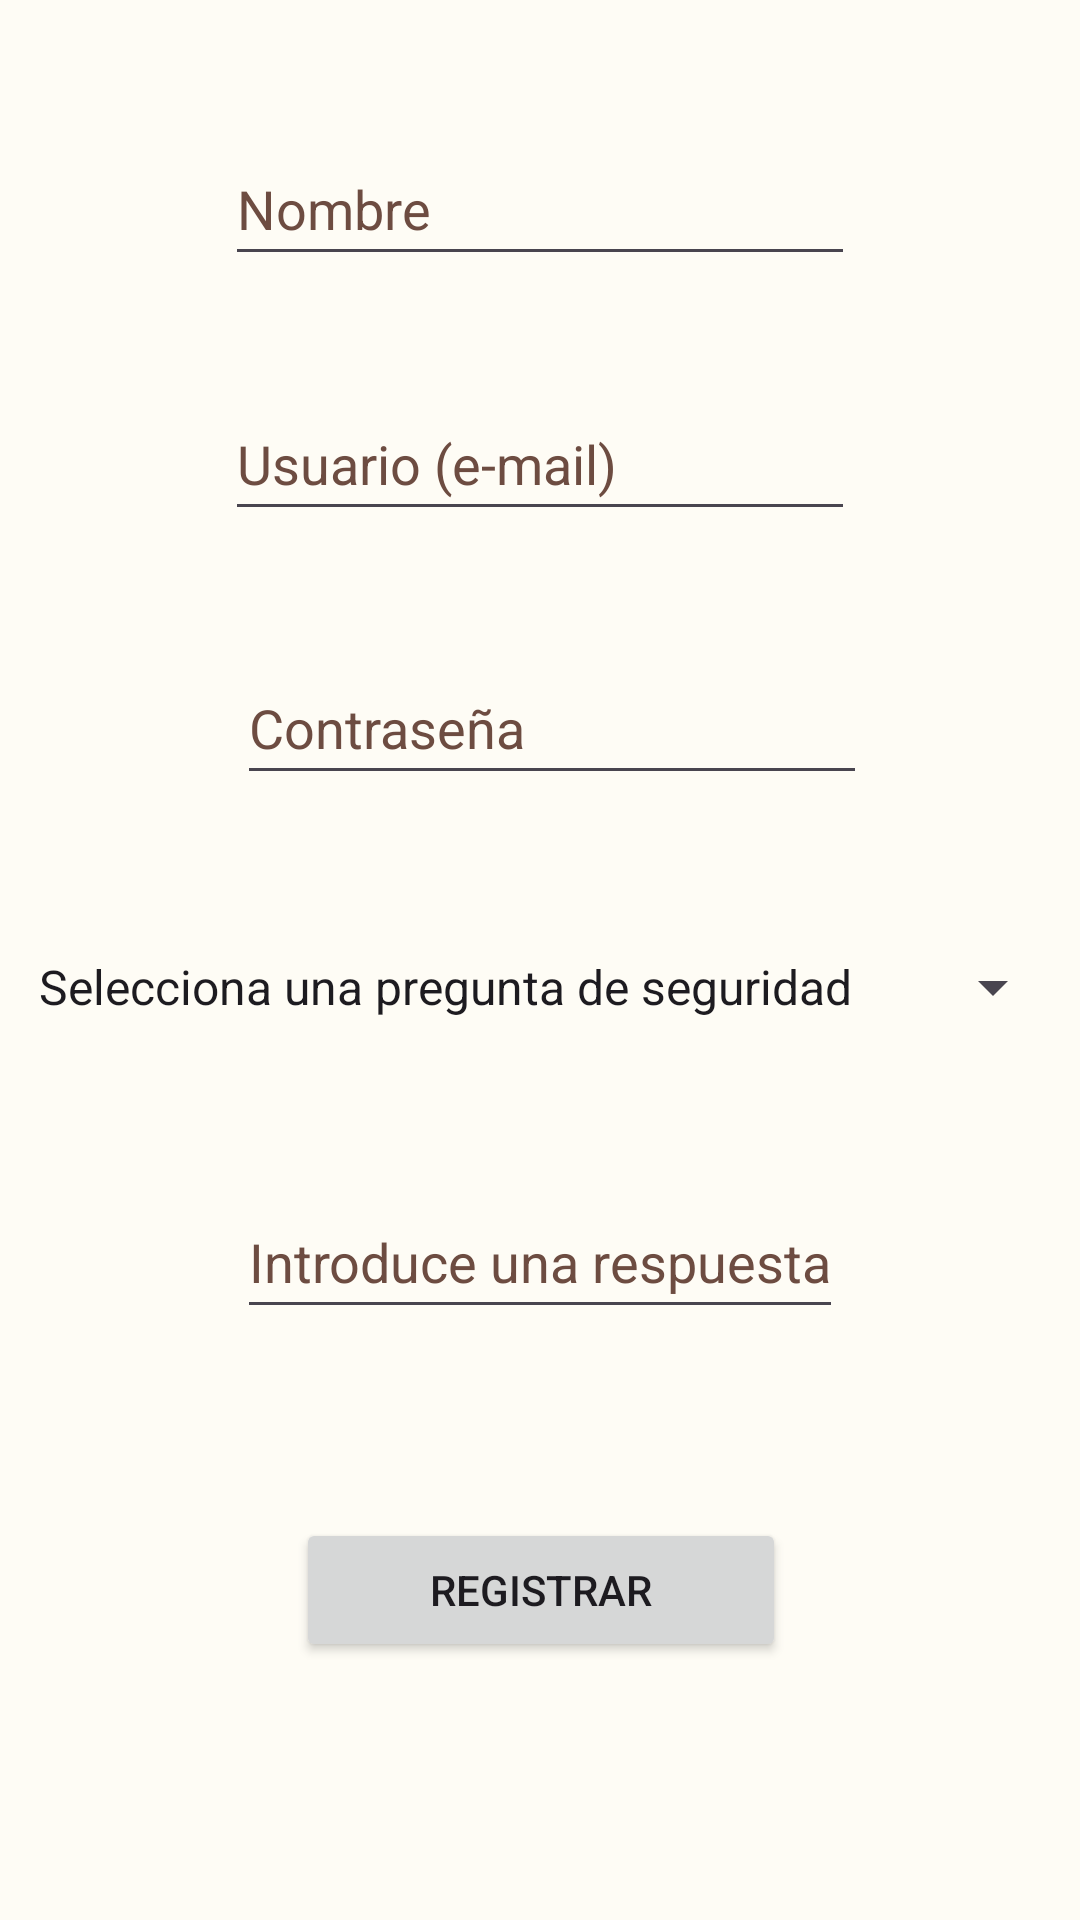

Write the Android layout XML for this screen, with the resource values it uses.
<!-- AndroidManifest.xml: application theme Theme.QRemember -->
<!-- res/layout/activity_register.xml -->
<?xml version="1.0" encoding="utf-8"?>
<androidx.constraintlayout.widget.ConstraintLayout xmlns:android="http://schemas.android.com/apk/res/android"
    xmlns:app="http://schemas.android.com/apk/res-auto"
    android:id="@+id/constraintLayout"
    android:layout_width="match_parent"
    android:layout_height="match_parent"
    android:background="@drawable/watercolor_background"
    android:gravity="center">

    <EditText
        android:id="@+id/tvFormNombre"
        android:layout_width="wrap_content"
        android:layout_height="wrap_content"
        android:layout_marginTop="44dp"
        android:ems="10"
        android:hint="@string/nombre"
        android:importantForAutofill="no"
        android:inputType="textPersonName"
        android:minHeight="48dp"
        android:textColorHint="#6D4C41"
        app:layout_constraintEnd_toEndOf="parent"
        app:layout_constraintStart_toStartOf="parent"
        app:layout_constraintTop_toTopOf="parent" />

    <EditText
        android:id="@+id/tvFormEmail"
        android:layout_width="wrap_content"
        android:layout_height="wrap_content"
        android:layout_marginTop="37dp"
        android:ems="10"
        android:hint="@string/usuario"
        android:importantForAutofill="no"
        android:inputType="textEmailAddress"
        android:minHeight="48dp"
        android:textColorHint="#6D4C41"
        app:layout_constraintStart_toStartOf="@+id/tvFormNombre"
        app:layout_constraintTop_toBottomOf="@+id/tvFormNombre" />

    <EditText
        android:id="@+id/tvFormPass"
        android:layout_width="wrap_content"
        android:layout_height="wrap_content"
        android:layout_marginStart="4dp"
        android:layout_marginTop="40dp"
        android:ems="10"
        android:hint="@string/contrasenia"
        android:importantForAutofill="no"
        android:inputType="textPassword"
        android:minHeight="48dp"
        android:textColorHint="#6D4C41"
        app:layout_constraintStart_toStartOf="@+id/tvFormEmail"
        app:layout_constraintTop_toBottomOf="@+id/tvFormEmail" />

    <Spinner
        android:id="@+id/spPreguntas"
        android:layout_width="wrap_content"
        android:layout_height="wrap_content"
        android:layout_marginTop="40dp"
        android:contentDescription="@string/pregunta_seguridad"
        android:dropDownWidth="wrap_content"
        android:entries="@array/Preguntas"
        android:minHeight="48dp"
        android:spinnerMode="dropdown"
        app:layout_constraintEnd_toEndOf="parent"
        app:layout_constraintStart_toStartOf="parent"
        app:layout_constraintTop_toBottomOf="@+id/tvFormPass" />

    <EditText
        android:id="@+id/tvFormRespuesta"
        android:layout_width="wrap_content"
        android:layout_height="wrap_content"
        android:layout_marginStart="74dp"
        android:layout_marginTop="42dp"
        android:hint="@string/respuesta"
        android:importantForAutofill="no"
        android:inputType="textLongMessage"
        android:minHeight="48dp"
        android:textColorHint="#6D4C41"
        app:layout_constraintStart_toStartOf="@+id/spPreguntas"
        app:layout_constraintTop_toBottomOf="@+id/spPreguntas" />

    <Button
        android:id="@+id/btnRegistrarUsuario"
        android:layout_width="wrap_content"
        android:layout_height="wrap_content"
        android:layout_marginTop="63dp"
        android:layout_marginEnd="19dp"
        android:ems="10"
        android:minHeight="48dp"
        android:text="@string/registrar"
        app:layout_constraintEnd_toEndOf="@+id/tvFormRespuesta"
        app:layout_constraintTop_toBottomOf="@+id/tvFormRespuesta" />

</androidx.constraintlayout.widget.ConstraintLayout>
<!-- resources referenced by this layout -->
<resources>
  <string-array name="Preguntas">
          <item>Selecciona una pregunta de seguridad</item>
          <item>Donde nací</item>
          <item>Nombre de mi primera mascota</item>
          <item>Nombre de mi primer centro de estudios</item>
          <item>Nombre de mi madre</item>
      </string-array>
  <string name="contrasenia">Contraseña</string>
  <string name="nombre">Nombre</string>
  <string name="pregunta_seguridad">Introduce una pregunta de seguridad</string>
  <string name="registrar">Registrar</string>
  <string name="respuesta">Introduce una respuesta</string>
  <string name="usuario">Usuario (e-mail)</string>
  <color name="my_app_primary">#476810</color>
  <color name="my_app_primary_dark">#ffd0bcff</color>
  <color name="my_app_secondary">#586249</color>
  <color name="my_app_background">#FEFCF5</color>
  <color name="my_app_error">#BA1A1A</color>
  <color name="my_app_primary_variant">#ACD370</color>
  <color name="my_app_secondary_variant">#213600</color>
  <color name="my_app_surface">#FEFCF5</color>
  <color name="my_app_on_primary">#FFFFFF</color>
  <color name="my_app_on_secondary">#FFFFFF</color>
  <color name="my_app_on_background">#1B1C18</color>
  <color name="my_app_on_error">#FFFFFF</color>
  <color name="my_app_on_surface">#1B1C18</color>
  <color name="mtrl_scrim">#FF018786</color>
  <color name="my_app_primary_inverse">#ACD370</color>
  <color name="my_app_primary_container">#C7F089</color>
  <color name="my_app_on_primary_container">#121F00</color>
  <color name="my_app_secondary_container">#DCE7C7</color>
  <color name="my_app_on_secondary_container">#161E0A</color>
  <color name="my_app_tertiary">#386662</color>
  <color name="my_app_on_tertiary">#FFFFFF</color>
  <color name="my_app_tertiary_container">#BCECE6</color>
  <color name="my_app_on_tertiary_container">#00201E</color>
  <color name="my_app_surface_variant">#E1E4D5</color>
  <color name="my_app_on_surface_variant">#45483D</color>
  <color name="my_app_inverse_surface">#30312C</color>
  <color name="my_app_inverse_on_surface">#F2F1E9</color>
  <color name="my_app_outline">#FF03DAC5</color>
  <color name="my_app_error_container">#FFDAD6</color>
  <color name="my_app_on_error_container">#410002</color>
</resources>
